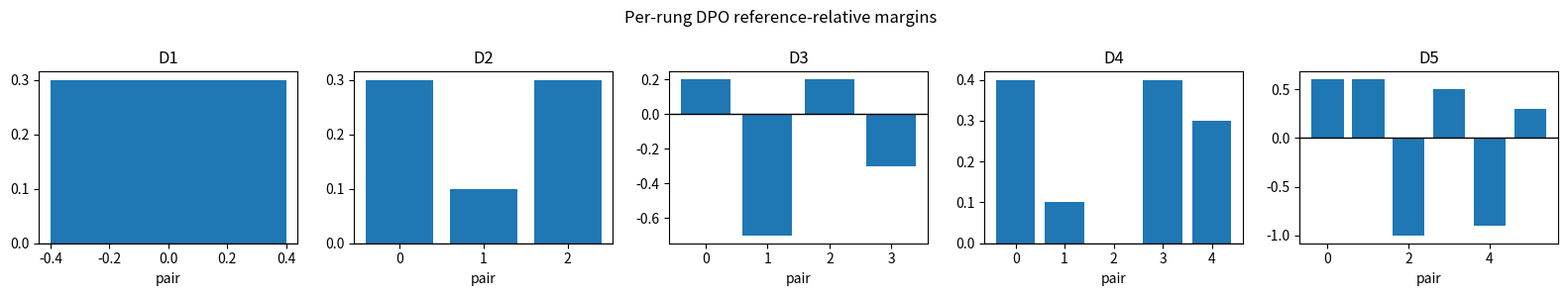
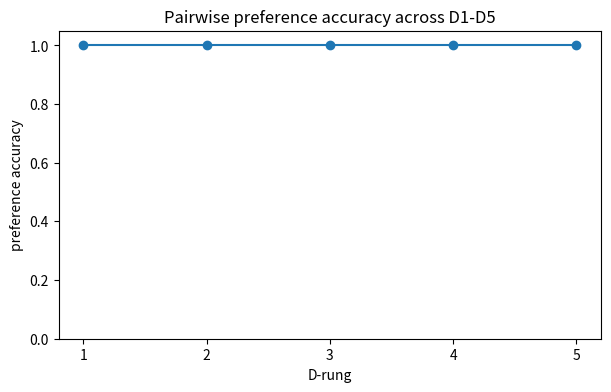

Python code for these plots, in order:

import math
import random

import matplotlib.pyplot as plt
import numpy as np
import pandas as pd

SEED = 91419
rng = np.random.default_rng(SEED)
random.seed(SEED)


def sigmoid(x):
    return 1.0 / (1.0 + math.exp(-float(x)))


def softmax(values):
    arr = np.asarray(values, dtype=float)
    shifted = arr - np.max(arr)
    weights = np.exp(shifted)
    return weights / weights.sum()


def normalize_rows(matrix):
    arr = np.asarray(matrix, dtype=float)
    return arr / arr.sum(axis=1, keepdims=True)


def kl_divergence(policy, reference):
    policy = np.asarray(policy, dtype=float)
    reference = np.asarray(reference, dtype=float)
    safe_policy = np.clip(policy, 1e-9, 1.0)
    safe_reference = np.clip(reference, 1e-9, 1.0)
    return float(np.sum(safe_policy * (np.log(safe_policy) - np.log(safe_reference))))


def make_f8_ladder(topic):
    if topic == "rlhf":
        return build_rlhf_ladder()
    if topic == "dpo":
        return build_dpo_ladder()
    if topic == "constitutional":
        return build_constitutional_ladder()
    if topic == "icl":
        return build_icl_ladder()
    if topic == "prompting":
        return build_prompting_ladder()
    if topic == "reasoning":
        return build_reasoning_ladder()
    raise ValueError(topic)


def build_rlhf_ladder():
    action_names = ["concise_helpful", "verbose_loophole", "refusal"]
    return [
        {
            "name": "D1 one prompt/action",
            "actions": action_names,
            "reference": np.array([[0.62, 0.25, 0.13]]),
            "policy": np.array([[0.55, 0.32, 0.13]]),
            "reward_model": np.array([[2.0, 1.0, 0.2]]),
            "human_reward": np.array([[2.0, 1.0, 0.2]]),
            "advantages": np.array([[0.5, -0.2, -0.4]]),
            "ratios": np.array([[1.2, 0.8, 1.0]]),
            "beta": 0.10,
        },
        {
            "name": "D2 few-shot preference-policy set",
            "actions": action_names,
            "reference": normalize_rows([[0.55, 0.30, 0.15], [0.50, 0.25, 0.25]]),
            "policy": normalize_rows([[0.62, 0.28, 0.10], [0.58, 0.30, 0.12]]),
            "reward_model": np.array([[2.1, 1.4, 0.2], [1.8, 1.2, 0.5]]),
            "human_reward": np.array([[2.0, 1.0, 0.2], [1.7, 1.0, 0.7]]),
            "advantages": np.array([[0.6, -0.1, -0.5], [0.4, 0.0, -0.3]]),
            "ratios": np.array([[1.2, 0.9, 0.7], [1.1, 1.0, 0.8]]),
            "beta": 0.12,
        },
        {
            "name": "D3 distractor reward loopholes",
            "actions": action_names,
            "reference": normalize_rows([[0.48, 0.37, 0.15], [0.45, 0.35, 0.20], [0.50, 0.30, 0.20]]),
            "policy": normalize_rows([[0.44, 0.48, 0.08], [0.42, 0.45, 0.13], [0.54, 0.34, 0.12]]),
            "reward_model": np.array([[2.0, 2.6, 0.2], [1.9, 2.4, 0.3], [2.1, 1.8, 0.4]]),
            "human_reward": np.array([[2.0, 1.1, 0.2], [1.8, 1.0, 0.4], [2.0, 1.2, 0.6]]),
            "advantages": np.array([[0.4, 0.7, -0.4], [0.3, 0.6, -0.3], [0.5, 0.2, -0.2]]),
            "ratios": np.array([[1.0, 1.4, 0.7], [0.9, 1.3, 0.8], [1.1, 1.1, 0.8]]),
            "beta": 0.08,
        },
        {
            "name": "D4 real-style instruction/reward set",
            "actions": action_names,
            "reference": normalize_rows([[0.50, 0.30, 0.20], [0.45, 0.25, 0.30], [0.40, 0.35, 0.25], [0.55, 0.25, 0.20]]),
            "policy": normalize_rows([[0.63, 0.27, 0.10], [0.58, 0.27, 0.15], [0.55, 0.33, 0.12], [0.66, 0.23, 0.11]]),
            "reward_model": np.array([[2.2, 1.4, 0.5], [2.0, 1.3, 0.8], [1.9, 1.7, 0.4], [2.3, 1.2, 0.3]]),
            "human_reward": np.array([[2.1, 1.1, 0.5], [1.9, 1.0, 0.9], [1.8, 1.1, 0.5], [2.2, 1.0, 0.4]]),
            "advantages": np.array([[0.7, 0.0, -0.4], [0.5, -0.1, -0.2], [0.4, 0.1, -0.4], [0.8, -0.2, -0.5]]),
            "ratios": np.array([[1.2, 0.9, 0.7], [1.2, 1.0, 0.8], [1.1, 1.1, 0.8], [1.2, 0.8, 0.7]]),
            "beta": 0.12,
        },
        {
            "name": "D5 longer context with KL drift",
            "actions": action_names,
            "reference": normalize_rows([[0.52, 0.28, 0.20], [0.49, 0.31, 0.20], [0.46, 0.34, 0.20], [0.50, 0.27, 0.23], [0.47, 0.32, 0.21], [0.51, 0.29, 0.20]]),
            "policy": normalize_rows([[0.40, 0.55, 0.05], [0.42, 0.50, 0.08], [0.44, 0.47, 0.09], [0.61, 0.30, 0.09], [0.46, 0.45, 0.09], [0.63, 0.28, 0.09]]),
            "reward_model": np.array([[2.1, 3.0, 0.4], [2.0, 2.8, 0.4], [1.9, 2.7, 0.3], [2.2, 1.5, 0.5], [2.0, 2.5, 0.4], [2.3, 1.4, 0.3]]),
            "human_reward": np.array([[2.0, 1.0, 0.5], [1.9, 0.9, 0.5], [1.8, 1.0, 0.4], [2.1, 1.1, 0.5], [1.9, 0.8, 0.5], [2.2, 1.0, 0.4]]),
            "advantages": np.array([[0.5, 1.0, -0.3], [0.4, 0.9, -0.3], [0.3, 0.8, -0.4], [0.7, 0.1, -0.4], [0.4, 0.7, -0.3], [0.8, 0.0, -0.5]]),
            "ratios": np.array([[0.9, 1.6, 0.5], [0.9, 1.5, 0.6], [1.0, 1.4, 0.6], [1.2, 1.0, 0.6], [1.0, 1.4, 0.6], [1.2, 0.9, 0.6]]),
            "beta": 0.04,
        },
    ]


def build_dpo_ladder():
    return [
        {
            "name": "D1 one prompt preference",
            "policy_chosen": np.array([-1.0]),
            "policy_rejected": np.array([-2.0]),
            "reference_chosen": np.array([-1.5]),
            "reference_rejected": np.array([-2.2]),
            "labels": np.array([1]),
            "beta": 2.0,
        },
        {
            "name": "D2 few-shot preference set",
            "policy_chosen": np.array([-0.8, -1.1, -1.0]),
            "policy_rejected": np.array([-1.8, -1.7, -2.0]),
            "reference_chosen": np.array([-1.2, -1.4, -1.5]),
            "reference_rejected": np.array([-1.9, -1.9, -2.2]),
            "labels": np.array([1, 1, 1]),
            "beta": 2.0,
        },
        {
            "name": "D3 label noise and distractors",
            "policy_chosen": np.array([-0.7, -1.8, -0.9, -1.3]),
            "policy_rejected": np.array([-1.6, -1.4, -1.7, -1.2]),
            "reference_chosen": np.array([-1.1, -1.5, -1.4, -1.4]),
            "reference_rejected": np.array([-1.8, -1.8, -2.0, -1.6]),
            "labels": np.array([1, 0, 1, 0]),
            "beta": 2.0,
        },
        {
            "name": "D4 real-style pair corpus",
            "policy_chosen": np.array([-0.7, -0.9, -1.1, -0.8, -1.0]),
            "policy_rejected": np.array([-1.8, -1.5, -1.6, -1.7, -1.9]),
            "reference_chosen": np.array([-1.2, -1.2, -1.4, -1.3, -1.5]),
            "reference_rejected": np.array([-1.9, -1.7, -1.9, -1.8, -2.1]),
            "labels": np.array([1, 1, 1, 1, 1]),
            "beta": 1.5,
        },
        {
            "name": "D5 longer context with saturated beta",
            "policy_chosen": np.array([-0.5, -0.6, -2.2, -0.7, -2.0, -0.9]),
            "policy_rejected": np.array([-2.0, -1.9, -1.1, -1.8, -1.0, -1.6]),
            "reference_chosen": np.array([-1.2, -1.3, -1.8, -1.4, -1.7, -1.5]),
            "reference_rejected": np.array([-2.1, -2.0, -1.7, -2.0, -1.6, -1.9]),
            "labels": np.array([1, 1, 0, 1, 0, 1]),
            "beta": 6.0,
        },
    ]


def build_constitutional_ladder():
    principles = ["harmlessness", "honesty", "helpfulness"]
    return [
        {
            "name": "D1 one prompt/principle",
            "principles": principles[:2],
            "weights": np.array([2.0, 1.0]),
            "violations": np.array([[0.3, 0.8]]),
            "revised": np.array([[0.2, 0.2]]),
            "task_success": np.array([0.90]),
        },
        {
            "name": "D2 few-shot critique set",
            "principles": principles,
            "weights": np.array([2.0, 1.0, 1.5]),
            "violations": np.array([[0.4, 0.5, 0.2], [0.2, 0.8, 0.3]]),
            "revised": np.array([[0.2, 0.2, 0.2], [0.2, 0.3, 0.2]]),
            "task_success": np.array([0.88, 0.86]),
        },
        {
            "name": "D3 conflicting principles and distractors",
            "principles": principles,
            "weights": np.array([2.5, 1.0, 0.8]),
            "violations": np.array([[0.6, 0.3, 0.7], [0.5, 0.6, 0.6], [0.2, 0.4, 0.8]]),
            "revised": np.array([[0.2, 0.2, 0.5], [0.2, 0.3, 0.5], [0.1, 0.2, 0.6]]),
            "task_success": np.array([0.70, 0.72, 0.68]),
        },
        {
            "name": "D4 real-style policy examples",
            "principles": principles,
            "weights": np.array([2.0, 1.3, 1.4]),
            "violations": np.array([[0.5, 0.2, 0.3], [0.2, 0.7, 0.4], [0.4, 0.5, 0.5], [0.3, 0.2, 0.8]]),
            "revised": np.array([[0.2, 0.2, 0.3], [0.2, 0.2, 0.3], [0.2, 0.2, 0.4], [0.2, 0.2, 0.5]]),
            "task_success": np.array([0.86, 0.88, 0.84, 0.82]),
        },
        {
            "name": "D5 longer context with vague scores",
            "principles": principles,
            "weights": np.array([3.0, 1.0, 0.3]),
            "violations": np.array([[0.7, 0.3, 0.8], [0.6, 0.4, 0.9], [0.5, 0.5, 0.8], [0.4, 0.6, 0.9], [0.7, 0.2, 0.7]]),
            "revised": np.array([[0.1, 0.2, 0.7], [0.1, 0.3, 0.8], [0.1, 0.3, 0.7], [0.1, 0.4, 0.8], [0.1, 0.2, 0.6]]),
            "task_success": np.array([0.46, 0.42, 0.48, 0.40, 0.44]),
        },
    ]


def build_icl_ladder():
    return [
        {
            "name": "D1 one prompt",
            "scores": np.array([[2.0, 1.0, 0.0]]),
            "labels": np.array([[1.0, 0.0, 1.0]]),
            "targets": np.array([1]),
            "token_budget": 8,
            "demo_tokens": 6,
            "recency_bonus": 0.5,
        },
        {
            "name": "D2 few-shot set",
            "scores": np.array([[2.2, 1.0, 0.1], [0.4, 1.8, 0.2], [1.7, 0.8, 0.5]]),
            "labels": np.array([[1.0, 0.0, 1.0], [0.0, 1.0, 0.0], [1.0, 0.0, 0.0]]),
            "targets": np.array([1, 1, 1]),
            "token_budget": 16,
            "demo_tokens": 8,
            "recency_bonus": 0.4,
        },
        {
            "name": "D3 distractors and order flips",
            "scores": np.array([[2.0, 1.9, 0.1, 0.0], [0.2, 1.6, 1.5, 0.1], [1.4, 0.3, 1.3, 0.2], [0.1, 0.2, 1.7, 1.6]]),
            "labels": np.array([[1.0, 0.0, 0.0, 1.0], [0.0, 1.0, 0.0, 0.0], [1.0, 0.0, 0.0, 1.0], [0.0, 1.0, 0.0, 0.0]]),
            "targets": np.array([1, 1, 1, 1]),
            "token_budget": 24,
            "demo_tokens": 16,
            "recency_bonus": 0.6,
        },
        {
            "name": "D4 real text-label examples",
            "scores": np.array([[2.3, 1.2, 0.6, 0.1], [0.5, 2.1, 1.0, 0.2], [1.9, 0.8, 0.7, 0.4], [0.4, 1.7, 1.4, 0.3], [2.1, 0.7, 0.8, 0.2]]),
            "labels": np.array([[1.0, 0.0, 1.0, 0.0], [0.0, 1.0, 1.0, 0.0], [1.0, 0.0, 0.0, 0.0], [0.0, 1.0, 0.0, 0.0], [1.0, 0.0, 1.0, 0.0]]),
            "targets": np.array([1, 1, 1, 1, 1]),
            "token_budget": 40,
            "demo_tokens": 24,
            "recency_bonus": 0.3,
        },
        {
            "name": "D5 longer context with diluted attention",
            "scores": np.array([[2.0, 1.9, 1.8, 1.7, 0.2, 0.1], [0.3, 1.8, 1.7, 1.6, 0.2, 0.1], [1.7, 1.6, 1.5, 1.4, 0.3, 0.2], [0.2, 1.7, 1.6, 1.5, 0.3, 0.2], [1.8, 1.7, 1.6, 1.5, 0.3, 0.2], [0.2, 1.6, 1.5, 1.4, 0.3, 0.2]]),
            "labels": np.array([[1.0, 0.0, 0.0, 0.0, 1.0, 1.0], [0.0, 1.0, 0.0, 0.0, 1.0, 0.0], [1.0, 0.0, 0.0, 0.0, 1.0, 0.0], [0.0, 1.0, 0.0, 0.0, 1.0, 0.0], [1.0, 0.0, 0.0, 0.0, 1.0, 0.0], [0.0, 1.0, 0.0, 0.0, 1.0, 0.0]]),
            "targets": np.array([1, 1, 1, 1, 1, 1]),
            "token_budget": 64,
            "demo_tokens": 54,
            "recency_bonus": 0.7,
        },
    ]


def build_prompting_ladder():
    return [
        {
            "name": "D1 one prompt",
            "base_logits": np.array([[1.0, 0.0]]),
            "demo_boost": 0.8,
            "targets": np.array([0]),
            "prompt_tokens": 1200,
            "window": 2048,
            "format_penalty": -1.0,
            "cot_success": 0.6,
            "samples": 3,
            "imbalance": 0.0,
        },
        {
            "name": "D2 few-shot set",
            "base_logits": np.array([[0.9, 0.0], [0.2, 0.7], [0.8, 0.1]]),
            "demo_boost": 0.7,
            "targets": np.array([0, 1, 0]),
            "prompt_tokens": 900,
            "window": 2048,
            "format_penalty": -0.5,
            "cot_success": 0.62,
            "samples": 3,
            "imbalance": 0.1,
        },
        {
            "name": "D3 distractors and label imbalance",
            "base_logits": np.array([[0.4, 0.2], [0.1, 0.3], [0.5, 0.3], [0.2, 0.4]]),
            "demo_boost": 0.5,
            "targets": np.array([0, 1, 0, 1]),
            "prompt_tokens": 1500,
            "window": 2048,
            "format_penalty": -1.0,
            "cot_success": 0.55,
            "samples": 5,
            "imbalance": 0.6,
        },
        {
            "name": "D4 real-style QA/instruction corpus",
            "base_logits": np.array([[0.9, 0.1], [0.2, 0.8], [0.7, 0.2], [0.1, 0.7], [0.8, 0.0]]),
            "demo_boost": 0.6,
            "targets": np.array([0, 1, 0, 1, 0]),
            "prompt_tokens": 1300,
            "window": 4096,
            "format_penalty": -0.4,
            "cot_success": 0.66,
            "samples": 5,
            "imbalance": 0.0,
        },
        {
            "name": "D5 longer context with ungrounded chains",
            "base_logits": np.array([[0.5, 0.4], [0.4, 0.5], [0.6, 0.5], [0.3, 0.4], [0.5, 0.5], [0.4, 0.6]]),
            "demo_boost": 0.3,
            "targets": np.array([0, 1, 0, 1, 0, 1]),
            "prompt_tokens": 3800,
            "window": 4096,
            "format_penalty": -1.2,
            "cot_success": 0.52,
            "samples": 7,
            "imbalance": 0.8,
        },
    ]


def build_reasoning_ladder():
    return [
        {
            "name": "D1 one prompt",
            "votes": ["A", "A", "B", "A", "B"],
            "correct": "A",
            "branching": 3,
            "depth": 2,
            "checks": [("path1", "claim_shared"), ("path1", "claim_a"), ("path2", "claim_shared"), ("path2", "claim_b")],
            "prior": 0.55,
            "likelihood_ratio": 3.0,
            "tokens_per_trace": 100,
        },
        {
            "name": "D2 few-shot reasoning set",
            "votes": ["A", "C", "A", "A", "B", "A"],
            "correct": "A",
            "branching": 2,
            "depth": 3,
            "checks": [("p1", "sum"), ("p2", "sum"), ("p3", "unit"), ("p4", "lookup")],
            "prior": 0.60,
            "likelihood_ratio": 2.0,
            "tokens_per_trace": 80,
        },
        {
            "name": "D3 distractor correlated errors",
            "votes": ["B", "B", "A", "B", "A", "B"],
            "correct": "A",
            "branching": 3,
            "depth": 2,
            "checks": [("p1", "bad_hint"), ("p2", "bad_hint"), ("p3", "arithmetic"), ("p4", "bad_hint"), ("p5", "arithmetic")],
            "prior": 0.45,
            "likelihood_ratio": 1.5,
            "tokens_per_trace": 90,
        },
        {
            "name": "D4 real-style arithmetic/tool set",
            "votes": ["A", "A", "A", "C", "A", "B", "A"],
            "correct": "A",
            "branching": 3,
            "depth": 3,
            "checks": [("p1", "calc"), ("p2", "calc"), ("p3", "unit"), ("p4", "calendar"), ("p5", "unit"), ("p6", "lookup")],
            "prior": 0.62,
            "likelihood_ratio": 2.8,
            "tokens_per_trace": 110,
        },
        {
            "name": "D5 longer context with weak scorer",
            "votes": ["B", "B", "B", "A", "A", "B", "C", "B"],
            "correct": "A",
            "branching": 4,
            "depth": 3,
            "checks": [("p1", "misread"), ("p2", "misread"), ("p3", "misread"), ("p4", "calc"), ("p5", "lookup"), ("p6", "misread"), ("p7", "calc"), ("p8", "lookup")],
            "prior": 0.50,
            "likelihood_ratio": 1.2,
            "tokens_per_trace": 140,
        },
    ]


def ladder_frame(ladder):
    rows = []
    for rung in ladder:
        keys = [key for key in rung.keys() if key != "name"]
        size = 0
        for value in rung.values():
            if isinstance(value, np.ndarray):
                size = max(size, int(value.size))
        rows.append({"rung": rung["name"], "size": size, "fields": ", ".join(keys[:5])})
    return pd.DataFrame(rows)



def dpo_loss(policy_chosen, policy_rejected, reference_chosen, reference_rejected, beta):
    chosen_margin = policy_chosen - reference_chosen
    rejected_margin = policy_rejected - reference_rejected
    dpo_margin = chosen_margin - rejected_margin
    logit = beta * dpo_margin
    prob = sigmoid(logit)
    loss = -math.log(prob)
    ipo_target = 1.0 / (2.0 * beta)
    ipo_error = (dpo_margin - ipo_target) ** 2
    return {
        "chosen_margin": chosen_margin,
        "rejected_margin": rejected_margin,
        "dpo_margin": dpo_margin,
        "logit": logit,
        "prob": prob,
        "loss": loss,
        "ipo_target": ipo_target,
        "ipo_error": ipo_error,
    }



check = dpo_loss(-1.0, -2.0, -1.5, -2.2, 2.0)
prob_beta_1 = sigmoid(1.0 * 0.3)
prob_beta_2 = sigmoid(2.0 * 0.3)
assert round(check["chosen_margin"], 3) == 0.500
assert round(check["rejected_margin"], 3) == 0.200
assert round(check["dpo_margin"], 3) == 0.300
assert round(check["loss"], 3) == 0.437
assert round(prob_beta_1, 3) == 0.574
assert round(prob_beta_2, 3) == 0.646
assert round(check["ipo_target"], 3) == 0.250
assert round(check["ipo_error"], 4) == 0.0025
print(check)



ladder = make_f8_ladder("dpo")
preview = ladder_frame(ladder)
print(preview.to_string(index=False))
print("sample rung")
print(ladder[0])



def evaluate_dpo_rung(rung, use_reference=True, beta=None):
    beta_value = rung["beta"] if beta is None else beta
    pc = rung["policy_chosen"]
    pr = rung["policy_rejected"]
    rc = rung["reference_chosen"] if use_reference else np.zeros_like(pc)
    rr = rung["reference_rejected"] if use_reference else np.zeros_like(pr)
    margins = (pc - rc) - (pr - rr)
    probs = 1.0 / (1.0 + np.exp(-beta_value * margins))
    labels = rung["labels"]
    predictions = (probs >= 0.5).astype(int)
    losses = -np.log(np.clip(probs, 1e-9, 1.0))
    return {
        "accuracy": float(np.mean(predictions == labels)),
        "loss": float(np.mean(losses)),
        "mean_margin": float(np.mean(margins)),
        "mean_prob": float(np.mean(probs)),
    }


results = []
for rung in ladder:
    row = evaluate_dpo_rung(rung)
    row["rung"] = rung["name"]
    results.append(row)

results_df = pd.DataFrame(results)
print(results_df[["rung", "accuracy", "loss", "mean_margin", "mean_prob"]].to_string(index=False))



fig, axes = plt.subplots(1, 5, figsize=(16, 3))
for index, rung in enumerate(ladder):
    margins = (rung["policy_chosen"] - rung["reference_chosen"]) - (rung["policy_rejected"] - rung["reference_rejected"])
    axes[index].bar(range(len(margins)), margins)
    axes[index].axhline(0.0, color="black", linewidth=1)
    axes[index].set_title(rung["name"].split()[0])
    axes[index].set_xlabel("pair")
fig.suptitle("Per-rung DPO reference-relative margins")
plt.tight_layout()
plt.show()

fig, ax = plt.subplots(figsize=(7, 4))
ax.plot(range(1, 6), results_df["accuracy"], marker="o")
ax.set_xticks(range(1, 6))
ax.set_ylim(0, 1.05)
ax.set_xlabel("D-rung")
ax.set_ylabel("preference accuracy")
ax.set_title("Pairwise preference accuracy across D1-D5")
plt.show()



d5 = ladder[-1]
anchored = evaluate_dpo_rung(d5, use_reference=True)
unanchored = evaluate_dpo_rung(d5, use_reference=False)
soft_beta = evaluate_dpo_rung(d5, use_reference=True, beta=1.0)
print("anchored accuracy", round(anchored["accuracy"], 3))
print("unanchored accuracy", round(unanchored["accuracy"], 3))
print("anchored mean margin", round(anchored["mean_margin"], 3))
print("unanchored mean margin", round(unanchored["mean_margin"], 3))
print("less saturated beta accuracy", round(soft_beta["accuracy"], 3))
